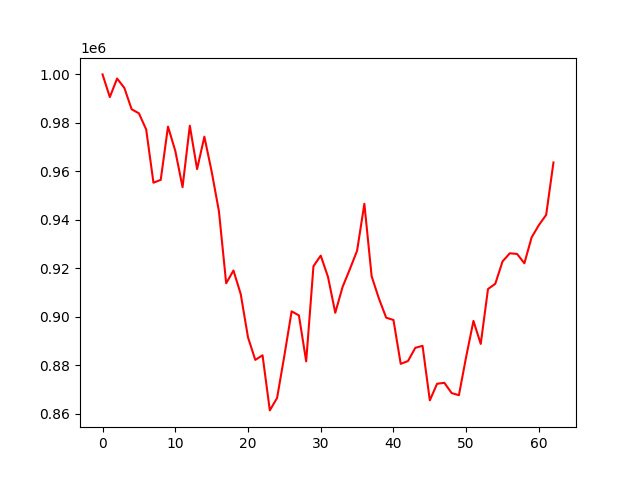

The file beside this chart, header and first rows:
account_value, date, daily_return
1000000, 2022-04-06, 
990629, 2022-04-07, -0.009371
998290, 2022-04-08, 0.007733
994412, 2022-04-11, -0.003884
985606, 2022-04-12, -0.008856
983938, 2022-04-13, -0.001692
977265, 2022-04-18, -0.006781
955291, 2022-04-19, -0.02249
956474, 2022-04-20, 0.001238
978454, 2022-04-21, 0.02298
968466, 2022-04-22, -0.01021
953465, 2022-04-25, -0.01549
978820, 2022-04-26, 0.02659
960905, 2022-04-27, -0.0183
974284, 2022-04-28, 0.01392
959945, 2022-04-29, -0.01472
943579, 2022-05-02, -0.01705
913783, 2022-05-04, -0.03158
919056, 2022-05-05, 0.005771
909318, 2022-05-06, -0.0106
891468, 2022-05-09, -0.01963
882155, 2022-05-10, -0.01045
884058, 2022-05-11, 0.002157
861316, 2022-05-12, -0.02572
866460, 2022-05-13, 0.005972
883904, 2022-05-16, 0.02013
902202, 2022-05-17, 0.0207
900526, 2022-05-18, -0.001858
881544, 2022-05-19, -0.02108
920827, 2022-05-20, 0.04456
925204, 2022-05-23, 0.004753
916407, 2022-05-24, -0.009508
901604, 2022-05-25, -0.01615
912233, 2022-05-26, 0.01179
919562, 2022-05-27, 0.008033
927229, 2022-05-30, 0.008338
946592, 2022-05-31, 0.02088
916679, 2022-06-01, -0.0316
907499, 2022-06-02, -0.01001
899585, 2022-06-03, -0.008721
898639, 2022-06-06, -0.001052
880515, 2022-06-07, -0.02017
881698, 2022-06-08, 0.001343
887130, 2022-06-09, 0.006161
887984, 2022-06-10, 0.0009625
865455, 2022-06-13, -0.02537
872313, 2022-06-14, 0.007925
872699, 2022-06-15, 0.000442
868463, 2022-06-16, -0.004854
867594, 2022-06-17, -0.001
883486, 2022-06-20, 0.01832
898251, 2022-06-21, 0.01671
888750, 2022-06-22, -0.01058
911407, 2022-06-23, 0.02549
913567, 2022-06-24, 0.00237
922818, 2022-06-27, 0.01013
926167, 2022-06-28, 0.003629
925890, 2022-06-29, -0.0002985
922041, 2022-06-30, -0.004157
932739, 2022-07-01, 0.0116
... 3 more rows
